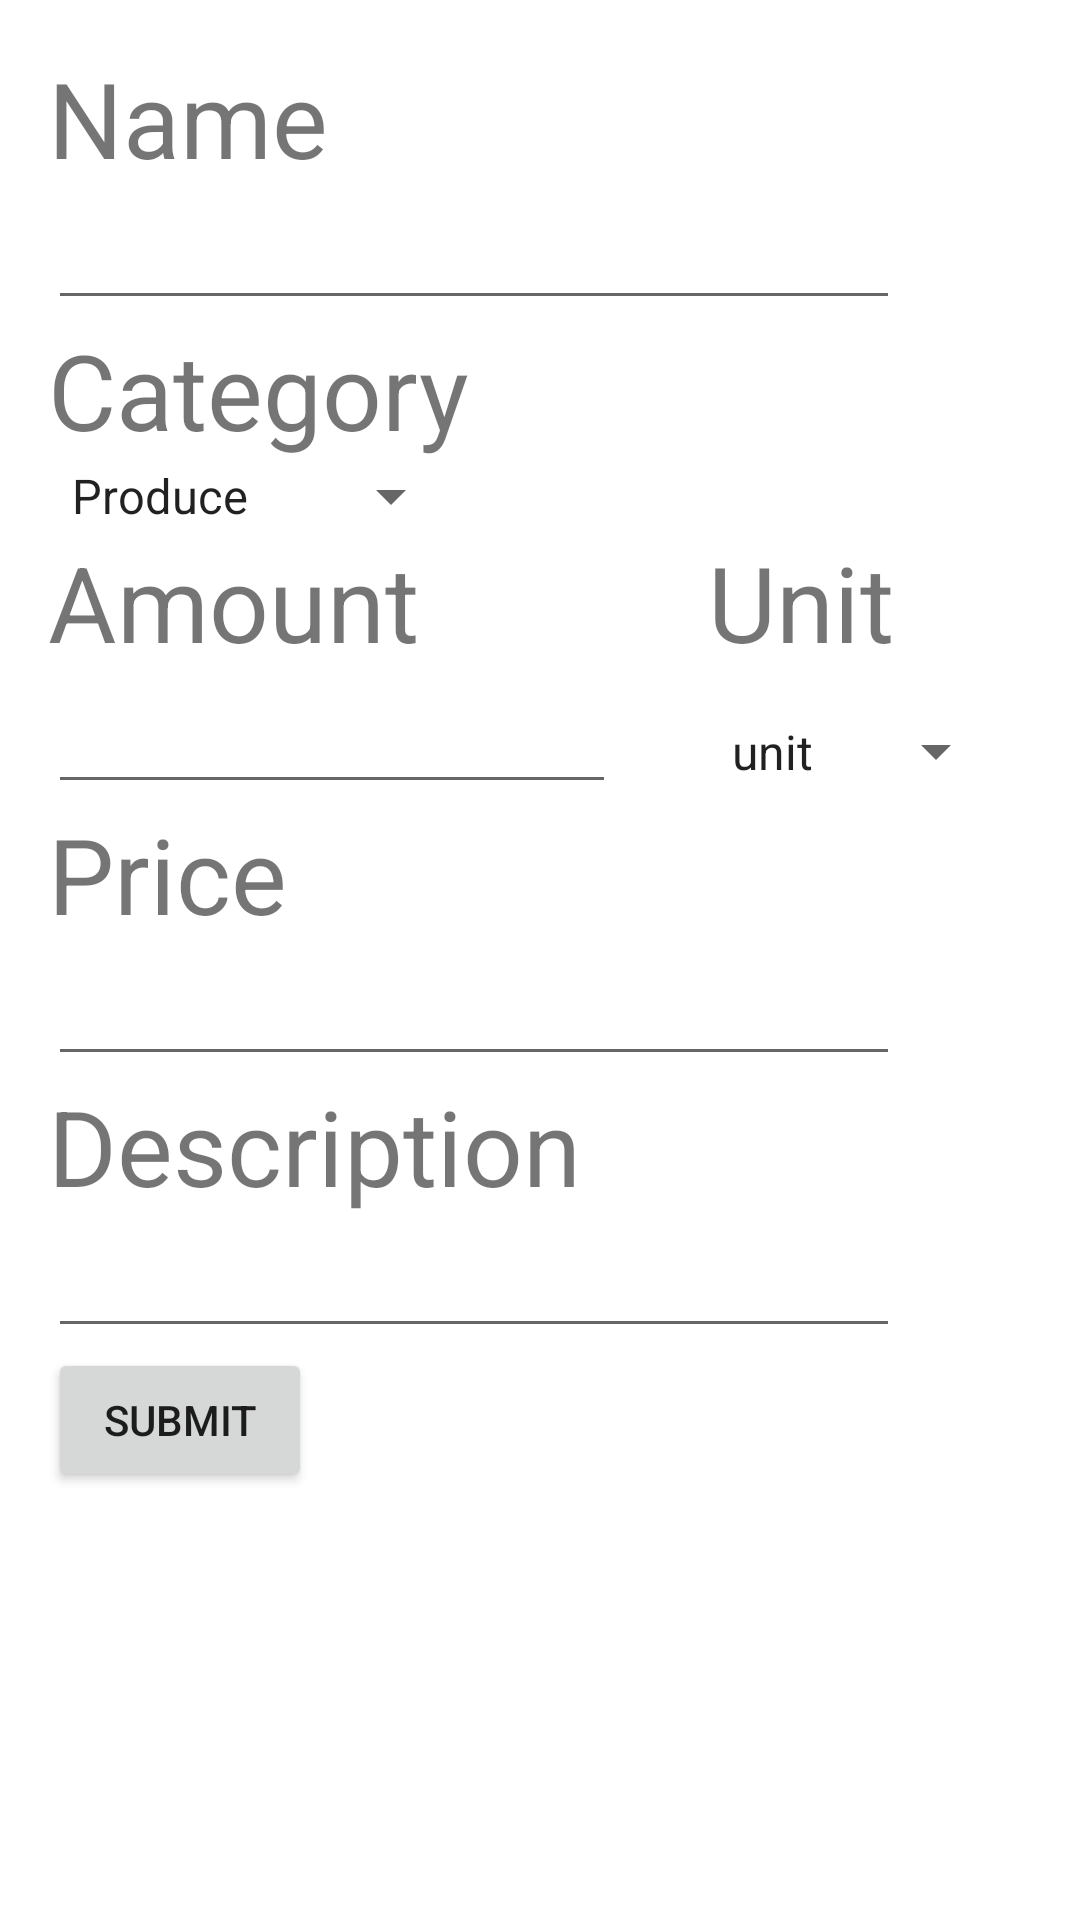

The Android layout XML behind this screen, and the referenced resources:
<!-- AndroidManifest.xml: application theme AppTheme -->
<!-- res/layout/activity_edit.xml -->
<?xml version="1.0" encoding="utf-8"?>
<android.support.design.widget.CoordinatorLayout xmlns:android="http://schemas.android.com/apk/res/android"
    xmlns:app="http://schemas.android.com/apk/res-auto"
    xmlns:tools="http://schemas.android.com/tools"
    android:layout_width="match_parent"
    android:layout_height="match_parent"
    android:fitsSystemWindows="true"
    tools:context="com.grocerylist.EditActivity">












    <include layout="@layout/content_edit" />



</android.support.design.widget.CoordinatorLayout>
<!-- res/layout/content_edit.xml (included above) -->
<?xml version="1.0" encoding="utf-8"?>
<RelativeLayout xmlns:android="http://schemas.android.com/apk/res/android"
    xmlns:app="http://schemas.android.com/apk/res-auto"
    xmlns:tools="http://schemas.android.com/tools"
    android:layout_width="match_parent"
    android:layout_height="match_parent"
    android:paddingBottom="@dimen/activity_vertical_margin"
    android:paddingLeft="@dimen/activity_horizontal_margin"
    android:paddingRight="@dimen/activity_horizontal_margin"
    android:paddingTop="@dimen/activity_vertical_margin"
    app:layout_behavior="@string/appbar_scrolling_view_behavior"
    tools:context="com.grocerylist.EditActivity"
    tools:showIn="@layout/activity_edit">

    <TextView
        android:layout_width="wrap_content"
        android:layout_height="wrap_content"
        android:id="@+id/name_title"
        android:text="@string/name_title"
        android:textSize="35dp" />

    <EditText
        android:layout_width="wrap_content"
        android:layout_height="wrap_content"
        android:layout_below="@id/name_title"
        android:textSize="20dp"
        android:ems="12"
        android:id="@+id/name_content" />

    <TextView
        android:layout_width="wrap_content"
        android:layout_height="wrap_content"
        android:layout_below="@id/name_content"
        android:id="@+id/category_title"
        android:text="@string/category_title"
        android:textSize="35dp" />

    <Spinner
        android:layout_width="wrap_content"
        android:layout_height="wrap_content"
        android:layout_below="@id/category_title"
        android:id="@+id/category_spinner"
        android:entries="@array/category_array"/>

    <TextView
        android:layout_width="130dp"
        android:layout_height="wrap_content"
        android:id="@+id/amount_title"
        android:layout_below="@id/category_spinner"
        android:text="@string/amount_title"
        android:textSize="35dp" />

    <TextView
        android:layout_width="120dp"
        android:layout_height="wrap_content"
        android:id="@+id/unit_title"
        android:layout_alignBottom="@id/amount_title"
        android:layout_toRightOf="@id/amount_title"
        android:text="@string/unit_title"
        android:textSize="35dp"
        android:layout_marginLeft="90dp"/>

    <EditText
        android:layout_width="wrap_content"
        android:layout_height="wrap_content"
        android:id="@+id/amount_content"
        android:layout_below="@id/amount_title"
        android:textSize="20dp"
        android:ems="8"/>

    <Spinner
        android:layout_width="100dp"
        android:layout_height="35dp"
        android:id="@+id/unit_spinner"
        android:layout_alignLeft="@id/unit_title"
        android:layout_alignBottom="@id/amount_content"
        android:entries="@array/unit_types">
    </Spinner>

    <TextView
        android:layout_width="wrap_content"
        android:layout_height="wrap_content"
        android:id="@+id/price_title"
        android:layout_below="@id/amount_content"
        android:text="@string/price_title"
        android:textSize="35dp"/>

    <EditText
        android:layout_width="wrap_content"
        android:layout_height="wrap_content"
        android:layout_below="@id/price_title"
        android:textSize="20dp"
        android:ems="12"
        android:id="@+id/price_content" />

    <TextView
        android:layout_width="wrap_content"
        android:layout_height="wrap_content"
        android:id="@+id/description_title"
        android:layout_below="@id/price_content"
        android:text="@string/description_title"
        android:textSize="35dp"/>

    <EditText
        android:layout_width="wrap_content"
        android:layout_height="wrap_content"
        android:layout_below="@id/description_title"
        android:textSize="20dp"
        android:ems="12"
        android:id="@+id/description_content" />

    <Button
        android:id="@+id/button_submit"
        android:layout_width="wrap_content"
        android:layout_height="wrap_content"
        android:layout_below="@id/description_content"
        android:text="@string/button_submit"
        android:onClick="onClickUpdateItem" />

</RelativeLayout>
<!-- resources referenced by this layout -->
<resources>
  <string-array name="category_array">
          <item>Produce</item>
          <item>Dairy</item>
          <item>Dry Goods</item>
          <item>Meat</item>
          <item>Beer</item>
      </string-array>
  <string-array name="unit_types">
          <item>unit</item>
          <item>lbs.</item>
          <item>oz.</item>
          <item>gal.</item>
      </string-array>
  <dimen name="activity_horizontal_margin">16dp</dimen>
  <dimen name="activity_vertical_margin">16dp</dimen>
  <string name="amount_title">Amount</string>
  <string name="button_submit">Submit</string>
  <string name="category_title">Category</string>
  <string name="description_title">Description</string>
  <string name="name_title">Name</string>
  <string name="price_title">Price</string>
  <string name="unit_title">Unit</string>
</resources>
